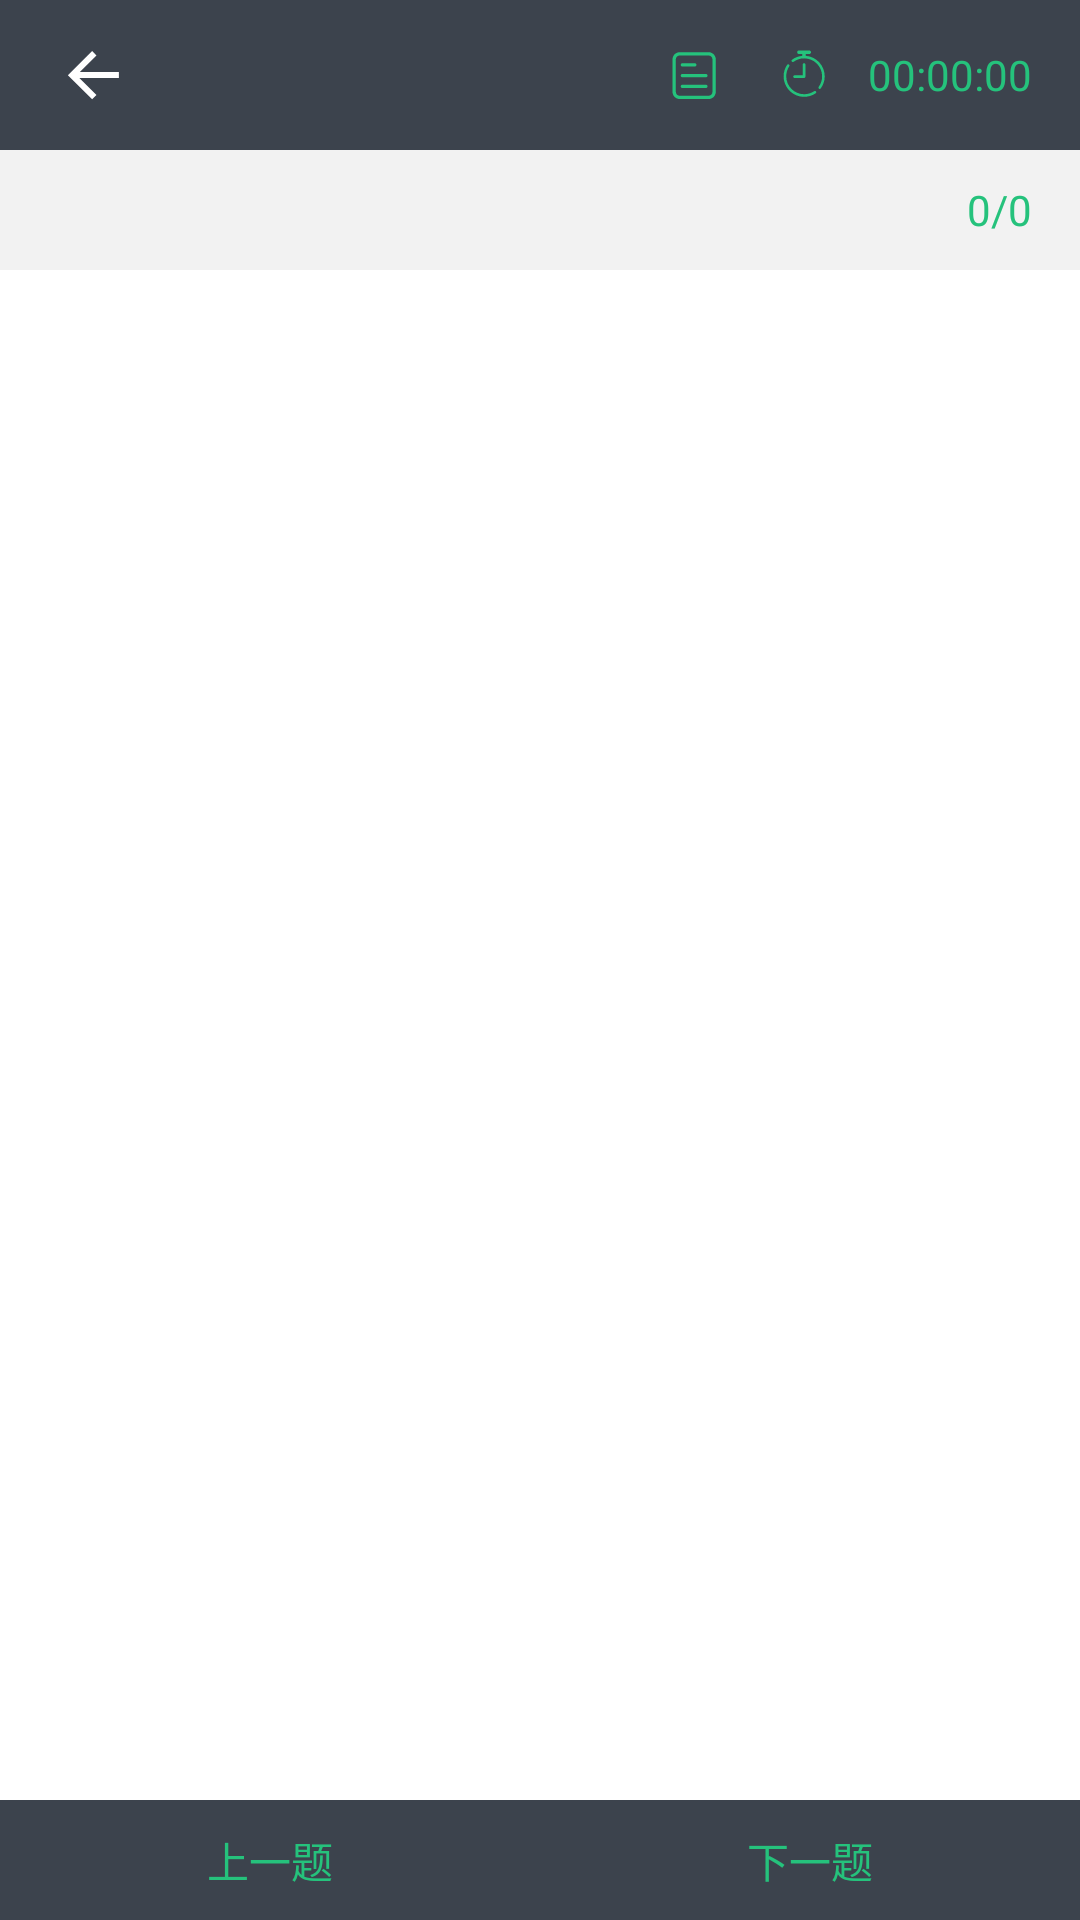

Here is an Android app screen rendered from its layout file. Give the layout XML and the strings, colors and styles it references.
<!-- AndroidManifest.xml: application theme AppTheme -->
<!-- res/layout/dati_layout.xml -->
<?xml version="1.0" encoding="utf-8"?>
<RelativeLayout xmlns:android="http://schemas.android.com/apk/res/android"
    android:layout_width="match_parent"
    android:layout_height="match_parent"
    android:background="@color/themeBk"
    android:orientation="vertical">

    
    <RelativeLayout
        android:id="@+id/titleBar"
        android:layout_width="match_parent"
        android:layout_height="@dimen/titleBarH"
        android:background="@color/titlebar"
        android:paddingLeft="@dimen/title_bar_plr"
        android:paddingRight="@dimen/title_bar_plr">

        
        <ImageView
            android:id="@+id/back"
            android:layout_width="wrap_content"
            android:layout_height="wrap_content"
            android:layout_centerVertical="true"
            android:padding="@dimen/titleBarIconP"
            android:src="@mipmap/back" />

        
        <TextView
            android:id="@+id/questionSortName"
            android:layout_width="wrap_content"
            android:layout_height="wrap_content"
            android:layout_centerVertical="true"
            android:layout_marginLeft="@dimen/title_ml"
            android:layout_toRightOf="@+id/back"
            android:textColor="@color/white"
            android:textSize="@dimen/title_bar_font_s" />

        
        <RelativeLayout
            android:layout_width="wrap_content"
            android:layout_height="match_parent"
            android:layout_alignParentRight="true">

            
            <ImageView
                android:id="@+id/scantron"
                android:layout_width="wrap_content"
                android:layout_height="wrap_content"
                android:layout_centerVertical="true"
                android:layout_marginLeft="@dimen/title_bar_plr"
                android:padding="@dimen/titleBarIconP"
                android:src="@mipmap/questions" />

            
            <ImageView
                android:id="@+id/timer"
                android:layout_width="wrap_content"
                android:layout_height="wrap_content"
                android:layout_centerVertical="true"
                android:layout_marginLeft="@dimen/datiRightM"
                android:layout_toRightOf="@+id/scantron"
                android:padding="@dimen/titleBarIconP"
                android:src="@mipmap/timer" />

            <Chronometer
                android:id="@+id/chronometer"
                android:layout_width="wrap_content"
                android:layout_height="wrap_content"
                android:layout_centerVertical="true"
                android:layout_marginLeft="@dimen/datiRightM"
                android:layout_toRightOf="@+id/timer"
                android:format="00:00:00"
                android:gravity="center"
                android:textColor="@color/theme" />

        </RelativeLayout>

    </RelativeLayout>

    
    <RelativeLayout
        android:id="@+id/topBar"
        android:layout_width="wrap_content"
        android:layout_height="@dimen/datiTopBarH"
        android:layout_below="@+id/titleBar"
        android:paddingLeft="@dimen/title_bar_plr"
        android:paddingRight="@dimen/title_bar_plr">

        
        <TextView
            android:id="@+id/subTitle"
            android:layout_width="wrap_content"
            android:layout_height="wrap_content"
            android:layout_centerVertical="true"
            android:textColor="@color/datiTopBarSubTitle" />

        <LinearLayout
            android:layout_width="wrap_content"
            android:layout_height="wrap_content"
            android:layout_alignParentEnd="true"
            android:layout_centerVertical="true"
            android:gravity="center_vertical"
            android:orientation="horizontal">

            
            <TextView
                android:id="@+id/difficlut"
                android:layout_width="wrap_content"
                android:layout_height="wrap_content"
                android:layout_marginRight="15dp"
                android:textColor="@color/datiTopBarSubTitle" />

            
            <TextView
                android:id="@+id/page"
                android:layout_width="wrap_content"
                android:layout_height="wrap_content"
                android:text="0/0"
                android:textColor="@color/theme" />

        </LinearLayout>

    </RelativeLayout>

    
    <android.support.v4.view.ViewPager
        android:id="@+id/viewPager"
        android:layout_width="match_parent"
        android:layout_height="match_parent"
        android:layout_above="@+id/bottomBar"
        android:layout_below="@+id/topBar"
        android:background="@color/white"
        android:overScrollMode="never">

    </android.support.v4.view.ViewPager>

    
    <LinearLayout
        android:id="@+id/bottomBar"
        android:layout_width="match_parent"
        android:layout_height="@dimen/datiBottomBarH"
        android:layout_alignParentBottom="true"
        android:background="@color/titlebar"
        android:gravity="center_vertical"
        android:orientation="horizontal">

        
        <TextView
            android:id="@+id/preQuestion"
            style="@style/datiBottomBarTv"
            android:text="@string/preQuestion" />

        
        <TextView
            android:id="@+id/nextQuestion"
            style="@style/datiBottomBarTv"
            android:text="@string/nextQuestion" />

        
        <TextView
            android:id="@+id/submitAnswer"
            style="@style/datiBottomBarTv"
            android:text="@string/submitAnswer"
            android:visibility="gone" />

    </LinearLayout>

</RelativeLayout>
<!-- resources referenced by this layout -->
<resources>
  <color name="datiTopBarSubTitle">#666</color>
  <color name="theme">#25c27c</color>
  <color name="themeBk">#f2f2f2</color>
  <color name="titlebar">#3c434d</color>
  <dimen name="datiBottomBarH">40dp</dimen>
  <dimen name="datiRightM">6dp</dimen>
  <dimen name="datiTopBarH">40dp</dimen>
  <dimen name="titleBarH">50dp</dimen>
  <dimen name="titleBarIconP">6dp</dimen>
  <dimen name="title_bar_font_s">16sp</dimen>
  <dimen name="title_bar_plr">16dp</dimen>
  <dimen name="title_ml">24dp</dimen>
  <!-- mipmap back: png bitmap (mipmap-xxhdpi, 658 bytes) -->
  <!-- mipmap questions: png bitmap (mipmap-xxhdpi, 828 bytes) -->
  <!-- mipmap timer: png bitmap (mipmap-xxhdpi, 1331 bytes) -->
  <string name="nextQuestion">下一题</string>
  <string name="preQuestion">上一题</string>
  <string name="submitAnswer">提交并查看结果</string>
  <style name="datiBottomBarTv">
          <item name="android:layout_width">0dp</item>
          <item name="android:layout_height">match_parent</item>
          <item name="android:layout_weight">1</item>
          <item name="android:gravity">center</item>
          <item name="android:textColor">@color/theme</item>
          <item name="android:background">@drawable/dati_bottom_tv_selector</item>
      </style>
  <style name="AppTheme" parent="Theme.AppCompat.Light.DarkActionBar">
          
          <item name="colorPrimary">@color/colorPrimary</item>
          <item name="colorPrimaryDark">@color/colorPrimaryDark</item>
          <item name="colorAccent">@color/colorAccent</item>
      </style>
  <!-- drawable dati_bottom_tv_selector (drawable) -->
  <?xml version="1.0" encoding="utf-8" ?>
  <selector xmlns:android="http://schemas.android.com/apk/res/android">
  
      
      <item android:drawable="@drawable/dati_bottom_btn_selected" android:state_pressed="true" />
  
      
      <item android:drawable="@drawable/dati_bottom_btn_unselected" android:state_pressed="false" />
  
  
  </selector>
  <color name="colorPrimary">#25c27c</color>
  <color name="colorPrimaryDark">#000</color>
  <color name="colorAccent">#25c27c</color>
  <!-- drawable dati_bottom_btn_selected (drawable) -->
  <?xml version="1.0" encoding="utf-8"?>
  <shape xmlns:android="http://schemas.android.com/apk/res/android"
      android:shape="rectangle">
      <solid android:color="@color/dati_bottom_btn_selected" />
  
  </shape>
  <!-- drawable dati_bottom_btn_unselected (drawable) -->
  <?xml version="1.0" encoding="utf-8"?>
  <shape xmlns:android="http://schemas.android.com/apk/res/android"
      android:shape="rectangle">
      <solid android:color="@color/titlebar" />
  
  </shape>
  <color name="dati_bottom_btn_selected">#2c3037</color>
  <!-- not gathered from this repository: default colours our renderer supplied (Android Studio template values) -->
  <color name="white">#FFFFFFFF</color>
</resources>
